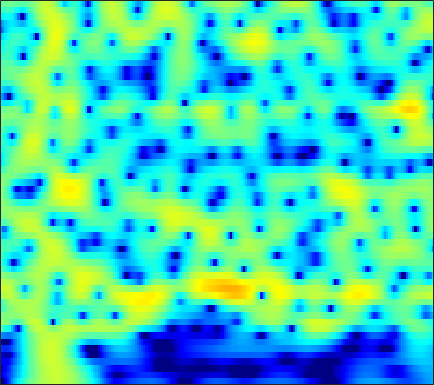

The data file committed next to this chart (first rows):
-45.902, -27.787, -20.818, -16.737, -14.409, -11.86, -9.7568, -8.3898, -6.8008, -5.4162, -4.2008, -3.3795, -2.3869, -1.4985, -0.89441, -0.16576, 0.48107, 0.9153, 1.4295, 1.8705, 2.2417, 2.4752, 2.7284, 2.9154
-19.37, -18.69, -17.5, -16.08, -14.92, -13.29, -11.64, -10.41, -8.823, -7.313, -5.895, -4.898, -3.659, -2.525, -1.743, -0.7911, 0.05846, 0.6298, 1.306, 1.886, 2.371, 2.674, 2.998, 3.23
-21.3, -20.35, -18.73, -16.95, -15.6, -13.83, -12.1, -10.85, -9.235, -7.696, -6.236, -5.199, -3.897, -2.692, -1.855, -0.83, 0.0883, 0.7056, 1.433, 2.051, 2.559, 2.868, 3.185, 3.393
-18.28, -18.71, -18.85, -18.29, -17.38, -15.73, -13.81, -12.33, -10.38, -8.536, -6.804, -5.593, -4.093, -2.728, -1.793, -0.6614, 0.3367, 0.9989, 1.766, 2.401, 2.904, 3.194, 3.467, 3.607
-19.01, -20.55, -22.49, -22.99, -21.69, -18.76, -15.74, -13.66, -11.18, -8.98, -7.011, -5.668, -4.034, -2.57, -1.579, -0.3964, 0.6355, 1.312, 2.086, 2.712, 3.192, 3.456, 3.679, 3.752
-15.99, -16.39, -16.53, -16.15, -15.53, -14.32, -12.79, -11.53, -9.789, -8.054, -6.386, -5.197, -3.707, -2.343, -1.403, -0.272, 0.7194, 1.369, 2.113, 2.714, 3.172, 3.422, 3.628, 3.685
-21.06, -25.86, -38.67, -25.52, -20.76, -16.7, -13.74, -11.91, -9.794, -7.917, -6.207, -5.021, -3.557, -2.233, -1.331, -0.2505, 0.6925, 1.306, 2, 2.558, 2.982, 3.214, 3.415, 3.496
-11.13, -11.8, -12.37, -12.56, -12.4, -11.86, -11.05, -10.3, -9.106, -7.691, -6.136, -4.928, -3.374, -1.952, -1.003, 0.08905, 0.9832, 1.525, 2.085, 2.478, 2.728, 2.838, 2.909, 2.919
-2.833, -3.423, -4.388, -5.555, -6.62, -8.622, -11.86, -15.81, -19.99, -12.62, -7.443, -4.749, -2.095, -0.1546, 0.9534, 2.044, 2.751, 3.044, 3.148, 2.942, 2.466, 1.972, 1.238, 0.6156
1.117, 0.8201, 0.3289, -0.2616, -0.801, -1.643, -2.42, -2.778, -2.728, -2.041, -0.8889, 0.08719, 1.303, 2.288, 2.849, 3.325, 3.465, 3.326, 2.796, 1.796, 0.2079, -1.512, -4.94, -11.28
-0.4521, -0.3163, -0.1295, 0.007946, 0.07972, 0.1918, 0.3513, 0.4852, 0.7115, 0.991, 1.317, 1.564, 1.865, 2.09, 2.179, 2.166, 1.959, 1.665, 1.09, 0.2882, -0.7013, -1.54, -2.668, -3.621
-3.693, -2.696, -1.52, -0.5951, -0.03339, 0.6062, 1.078, 1.325, 1.575, 1.791, 1.961, 2.056, 2.13, 2.154, 2.113, 1.957, 1.69, 1.404, 0.9006, 0.2609, -0.4975, -1.123, -1.966, -2.75
-4.314, -2.473, -0.7392, 0.4482, 1.09, 1.637, 1.879, 1.948, 1.941, 1.87, 1.806, 1.799, 1.847, 1.944, 2.014, 2.057, 1.98, 1.812, 1.388, 0.7265, -0.2223, -1.138, -2.67, -4.604
1.652, 2.12, 2.588, 2.852, 2.874, 2.583, 1.953, 1.302, 0.1377, -1.324, -2.652, -3.089, -2.533, -1.244, -0.2282, 0.8872, 1.604, 1.87, 1.864, 1.478, 0.7015, -0.1509, -1.687, -3.698
3.497, 3.554, 3.505, 3.28, 2.933, 2.238, 1.239, 0.1473, -1.925, -4.884, -9.046, -11.35, -8.336, -4.387, -2.286, -0.3524, 0.82, 1.327, 1.603, 1.458, 0.945, 0.3548, -0.6551, -1.818
2.506, 2.529, 2.452, 2.232, 1.997, 1.602, 1.057, 0.5746, -0.01985, -0.5465, -0.8948, -0.9286, -0.6409, -0.07441, 0.4396, 1.065, 1.533, 1.737, 1.773, 1.489, 0.8661, 0.163, -1.155, -3.003
0.4188, 0.3218, 0.06434, -0.2989, -0.5694, -0.9096, -1.139, -1.145, -1.023, -0.7831, -0.3997, -0.05598, 0.4543, 0.9673, 1.335, 1.758, 2.086, 2.235, 2.26, 2.08, 1.666, 1.18, 0.2941, -0.875
-2.15, -2.742, -3.87, -5.277, -6.427, -7.801, -8.142, -7.557, -6.231, -4.757, -3.327, -2.381, -1.277, -0.3268, 0.2803, 0.9821, 1.552, 1.885, 2.199, 2.381, 2.416, 2.351, 2.162, 1.894
-3.624, -4.646, -6.442, -9.007, -11.75, -17.38, -21.68, -16.18, -11.37, -8.299, -6.136, -4.883, -3.514, -2.331, -1.538, -0.5659, 0.3007, 0.8781, 1.559, 2.107, 2.525, 2.755, 2.958, 3.053
-3.141, -3.741, -4.614, -5.673, -6.451, -7.404, -7.815, -7.801, -7.604, -7.133, -6.687, -6.353, -5.768, -4.943, -4.114, -2.823, -1.476, -0.5035, 0.6697, 1.641, 2.411, 2.86, 3.294, 3.548
-2.292, -2.418, -2.746, -3.094, -3.389, -3.731, -4.172, -4.643, -5.308, -6.344, -8.009, -9.813, -13.03, -14.09, -11.11, -6.814, -3.591, -1.732, 0.1602, 1.56, 2.577, 3.131, 3.629, 3.893
-3.053, -3.087, -3.107, -2.941, -2.784, -2.569, -2.55, -2.635, -2.927, -3.689, -4.788, -5.854, -7.204, -7.309, -6.16, -3.892, -1.711, -0.3355, 1.095, 2.136, 2.86, 3.211, 3.465, 3.514
-7.545, -8.546, -8.252, -6.536, -5.024, -3.332, -2.008, -1.214, -0.5957, -0.191, 0.02149, 0.1047, 0.2442, 0.5014, 0.783, 1.24, 1.734, 2.049, 2.357, 2.513, 2.474, 2.344, 2.052, 1.649
-9.97, -12.92, -12.77, -8.181, -5.422, -2.74, -0.8032, 0.26, 1.299, 2.085, 2.603, 2.89, 3.153, 3.297, 3.34, 3.306, 3.127, 2.874, 2.365, 1.61, 0.6066, -0.2836, -1.56, -2.748
-2.59, -2.683, -2.344, -1.622, -0.9358, 0.02974, 1.019, 1.593, 2.284, 2.821, 3.184, 3.389, 3.531, 3.529, 3.43, 3.156, 2.66, 2.131, 1.139, -0.2987, -2.299, -4.364, -8.329, -14.86
-0.2652, -0.03902, 0.2951, 0.574, 0.8208, 1.146, 1.446, 1.633, 1.912, 2.084, 2.236, 2.297, 2.321, 2.284, 2.187, 1.949, 1.571, 1.172, 0.4295, -0.5709, -1.899, -3.124, -4.957, -6.597
0.3756, 0.5783, 0.6403, 0.6136, 0.5395, 0.4114, 0.193, 0.1054, -0.07273, -0.1963, -0.2685, -0.3116, -0.3129, -0.2724, -0.2137, -0.1277, -0.03618, -0.009844, -0.01477, -0.09901, -0.2664, -0.4128, -0.598, -0.6928
0.4891, 0.3004, -0.1541, -0.7712, -1.369, -2.257, -3.095, -3.705, -4.411, -4.869, -5.238, -5.37, -5.413, -5.247, -4.922, -4.239, -3.401, -2.719, -1.811, -0.9751, -0.197, 0.3392, 0.994, 1.586
0.32, -0.3294, -1.432, -3.027, -4.531, -6.982, -9.656, -11.67, -12.77, -12.82, -12.97, -13.41, -14.58, -15.33, -14.56, -12.02, -9.303, -7.438, -5.3, -3.448, -1.778, -0.6503, 0.712, 1.911
0.4175, -0.304, -1.66, -3.565, -5.46, -8.907, -13.95, -18.73, -19.82, -16.69, -15.4, -16, -18.22, -21.15, -20.29, -16.32, -13.23, -11.37, -9.149, -6.809, -4.417, -2.665, -0.5358, 1.299
0.7016, 0.3405, -0.4114, -1.363, -2.265, -3.68, -5.062, -6.093, -6.946, -7.643, -8.145, -8.591, -9.28, -10.02, -10.62, -11.74, -13.67, -16.38, -20.73, -13.92, -7.871, -4.69, -1.514, 0.8338
-0.5202, -0.3034, -0.08319, -0.09814, -0.18, -0.3987, -0.7657, -0.9961, -1.432, -1.8, -2.284, -2.629, -3.21, -3.902, -4.53, -5.542, -6.701, -7.466, -7.643, -6.242, -3.999, -2.283, -0.2819, 1.312
-4.125, -3.1, -1.888, -1.031, -0.5269, -0.009144, 0.308, 0.4905, 0.555, 0.5793, 0.4887, 0.3676, 0.14, -0.1502, -0.3853, -0.6826, -0.9393, -1.02, -0.9609, -0.6422, -0.1584, 0.2708, 0.8398, 1.321
-7.536, -5.779, -3.928, -2.484, -1.621, -0.7051, 0.04008, 0.4547, 0.9337, 1.248, 1.498, 1.594, 1.665, 1.649, 1.592, 1.467, 1.313, 1.19, 1.023, 0.8657, 0.7271, 0.625, 0.4808, 0.3103
-7.312, -5.883, -4.358, -3.026, -2.193, -1.231, -0.3695, 0.1897, 0.9015, 1.486, 1.967, 2.259, 2.531, 2.673, 2.686, 2.577, 2.341, 2.064, 1.59, 0.9818, 0.2849, -0.2732, -1.002, -1.628
-5.233, -4.563, -3.869, -3.254, -2.808, -2.095, -1.284, -0.5534, 0.4128, 1.392, 2.221, 2.754, 3.281, 3.6, 3.693, 3.615, 3.277, 2.85, 2.013, 0.8452, -0.7223, -2.175, -4.416, -6.542
-3.611, -3.901, -4.53, -5.562, -6.309, -6.658, -5.56, -3.99, -1.822, 0.1346, 1.696, 2.608, 3.523, 4.103, 4.333, 4.369, 4.084, 3.657, 2.753, 1.417, -0.4749, -2.395, -5.97, -11.23
-3.096, -3.937, -5.664, -8.422, -11.84, -18.77, -13.24, -8.434, -4.38, -1.652, 0.3064, 1.394, 2.475, 3.194, 3.522, 3.696, 3.604, 3.35, 2.791, 1.982, 0.9646, 0.1117, -1.021, -1.89
-2.091, -2.591, -3.412, -4.266, -4.751, -4.996, -4.532, -3.806, -2.552, -1.324, -0.1981, 0.5119, 1.286, 1.861, 2.164, 2.402, 2.45, 2.364, 2.099, 1.683, 1.156, 0.7303, 0.1912, -0.2388
-0.7231, -0.9226, -1.167, -1.401, -1.479, -1.516, -1.379, -1.22, -0.8612, -0.5044, -0.1013, 0.2055, 0.6124, 1.004, 1.276, 1.579, 1.758, 1.796, 1.677, 1.361, 0.8541, 0.3782, -0.3284, -0.9931
0.1863, 0.1695, 0.211, 0.2364, 0.2289, 0.2286, 0.1937, 0.108, -0.0536, -0.2726, -0.5502, -0.6627, -0.6144, -0.2026, 0.2955, 1.058, 1.725, 2.068, 2.222, 1.982, 1.281, 0.3915, -1.332, -3.753
-1.442, -1.093, -0.787, -0.5077, -0.3753, -0.2081, -0.215, -0.3217, -0.8886, -1.932, -3.75, -5.748, -8.224, -6.703, -3.905, -0.7898, 1.36, 2.423, 3.233, 3.401, 2.943, 2.169, 0.4824, -2.114
-7.322, -6.919, -6.954, -6.996, -6.655, -5.813, -4.794, -4.196, -3.833, -4.223, -5.381, -6.711, -8.201, -6.833, -4.497, -1.614, 0.5271, 1.663, 2.659, 3.132, 3.175, 2.993, 2.528, 1.995
-10.16, -11.4, -14.67, -23.26, -25.02, -14.01, -9.174, -7.012, -5.017, -3.808, -3.043, -2.585, -1.957, -1.161, -0.4514, 0.5464, 1.464, 2.021, 2.549, 2.83, 2.882, 2.792, 2.56, 2.283
-7.254, -7.896, -8.87, -9.415, -9.107, -7.769, -5.902, -4.581, -3.036, -1.761, -0.744, -0.1032, 0.6587, 1.322, 1.769, 2.287, 2.68, 2.879, 2.978, 2.883, 2.589, 2.237, 1.642, 0.9418
-3.82, -3.78, -3.709, -3.515, -3.23, -2.676, -1.96, -1.363, -0.576, 0.2041, 0.93, 1.419, 2.005, 2.505, 2.811, 3.114, 3.269, 3.272, 3.098, 2.674, 1.954, 1.198, -0.1654, -1.995
-2.209, -1.975, -1.672, -1.393, -1.177, -0.852, -0.512, -0.2195, 0.1823, 0.603, 1.057, 1.409, 1.864, 2.294, 2.576, 2.863, 3.02, 3.017, 2.83, 2.378, 1.602, 0.7577, -0.8198, -3.083
-1.964, -1.696, -1.412, -1.213, -1.131, -1.083, -1.084, -1.101, -1.071, -0.9635, -0.7186, -0.4159, 0.1093, 0.7135, 1.176, 1.737, 2.179, 2.402, 2.52, 2.42, 2.08, 1.653, 0.8759, -0.09498
-2.581, -2.296, -2.062, -2.006, -2.116, -2.479, -3.078, -3.688, -4.556, -5.301, -5.489, -5.04, -3.848, -2.397, -1.339, -0.08709, 0.9316, 1.546, 2.155, 2.545, 2.73, 2.744, 2.616, 2.361
-3.966, -3.474, -3.107, -3.058, -3.242, -3.884, -5.072, -6.456, -9.371, -14.57, -24.91, -16.89, -9.852, -6.009, -4.009, -1.989, -0.4573, 0.4758, 1.5, 2.298, 2.902, 3.24, 3.525, 3.625
-5.551, -4.729, -3.989, -3.647, -3.638, -3.941, -4.671, -5.472, -6.842, -8.306, -9.021, -8.626, -7.217, -5.602, -4.473, -3.131, -1.884, -0.9763, 0.2221, 1.366, 2.382, 3.024, 3.689, 4.1
-6.534, -5.657, -4.644, -3.914, -3.573, -3.348, -3.365, -3.542, -3.871, -4.22, -4.537, -4.755, -4.992, -5.255, -5.509, -5.785, -5.542, -4.732, -2.913, -0.8153, 1.093, 2.272, 3.495, 4.314
-8.877, -7.769, -6.33, -5.108, -4.419, -3.795, -3.444, -3.342, -3.392, -3.579, -3.919, -4.301, -5.112, -6.448, -8.095, -12.09, -25.07, -18.54, -8.315, -3.398, -0.2162, 1.51, 3.187, 4.293
-14.62, -11.62, -8.968, -7.2, -6.275, -5.539, -5.21, -5.119, -5.172, -5.335, -5.471, -5.532, -5.652, -5.906, -6.173, -6.495, -6.301, -5.491, -3.612, -1.43, 0.5507, 1.803, 3.118, 4.048
-11.76, -10.21, -8.564, -7.511, -7.039, -6.902, -7.285, -7.885, -8.894, -9.728, -9.696, -8.987, -7.513, -6.008, -4.975, -3.723, -2.51, -1.603, -0.3694, 0.8365, 1.946, 2.675, 3.454, 4.001
-6.915, -6.4, -5.872, -5.638, -5.771, -6.343, -7.579, -9.166, -12.76, -20.65, -24.06, -14.91, -9.361, -6.03, -4.214, -2.305, -0.7852, 0.1914, 1.304, 2.232, 2.977, 3.41, 3.814, 3.996
-3.79, -3.452, -3.166, -3.09, -3.23, -3.685, -4.46, -5.175, -6.244, -7.064, -6.976, -6.265, -4.774, -3.165, -2.023, -0.6516, 0.5303, 1.307, 2.194, 2.9, 3.405, 3.632, 3.726, 3.559
-1.709, -1.37, -1.062, -0.9283, -0.9021, -1.023, -1.265, -1.497, -1.782, -1.975, -2.01, -1.9, -1.592, -1.107, -0.6619, 0.01174, 0.7616, 1.33, 2.061, 2.683, 3.125, 3.295, 3.246, 2.838
